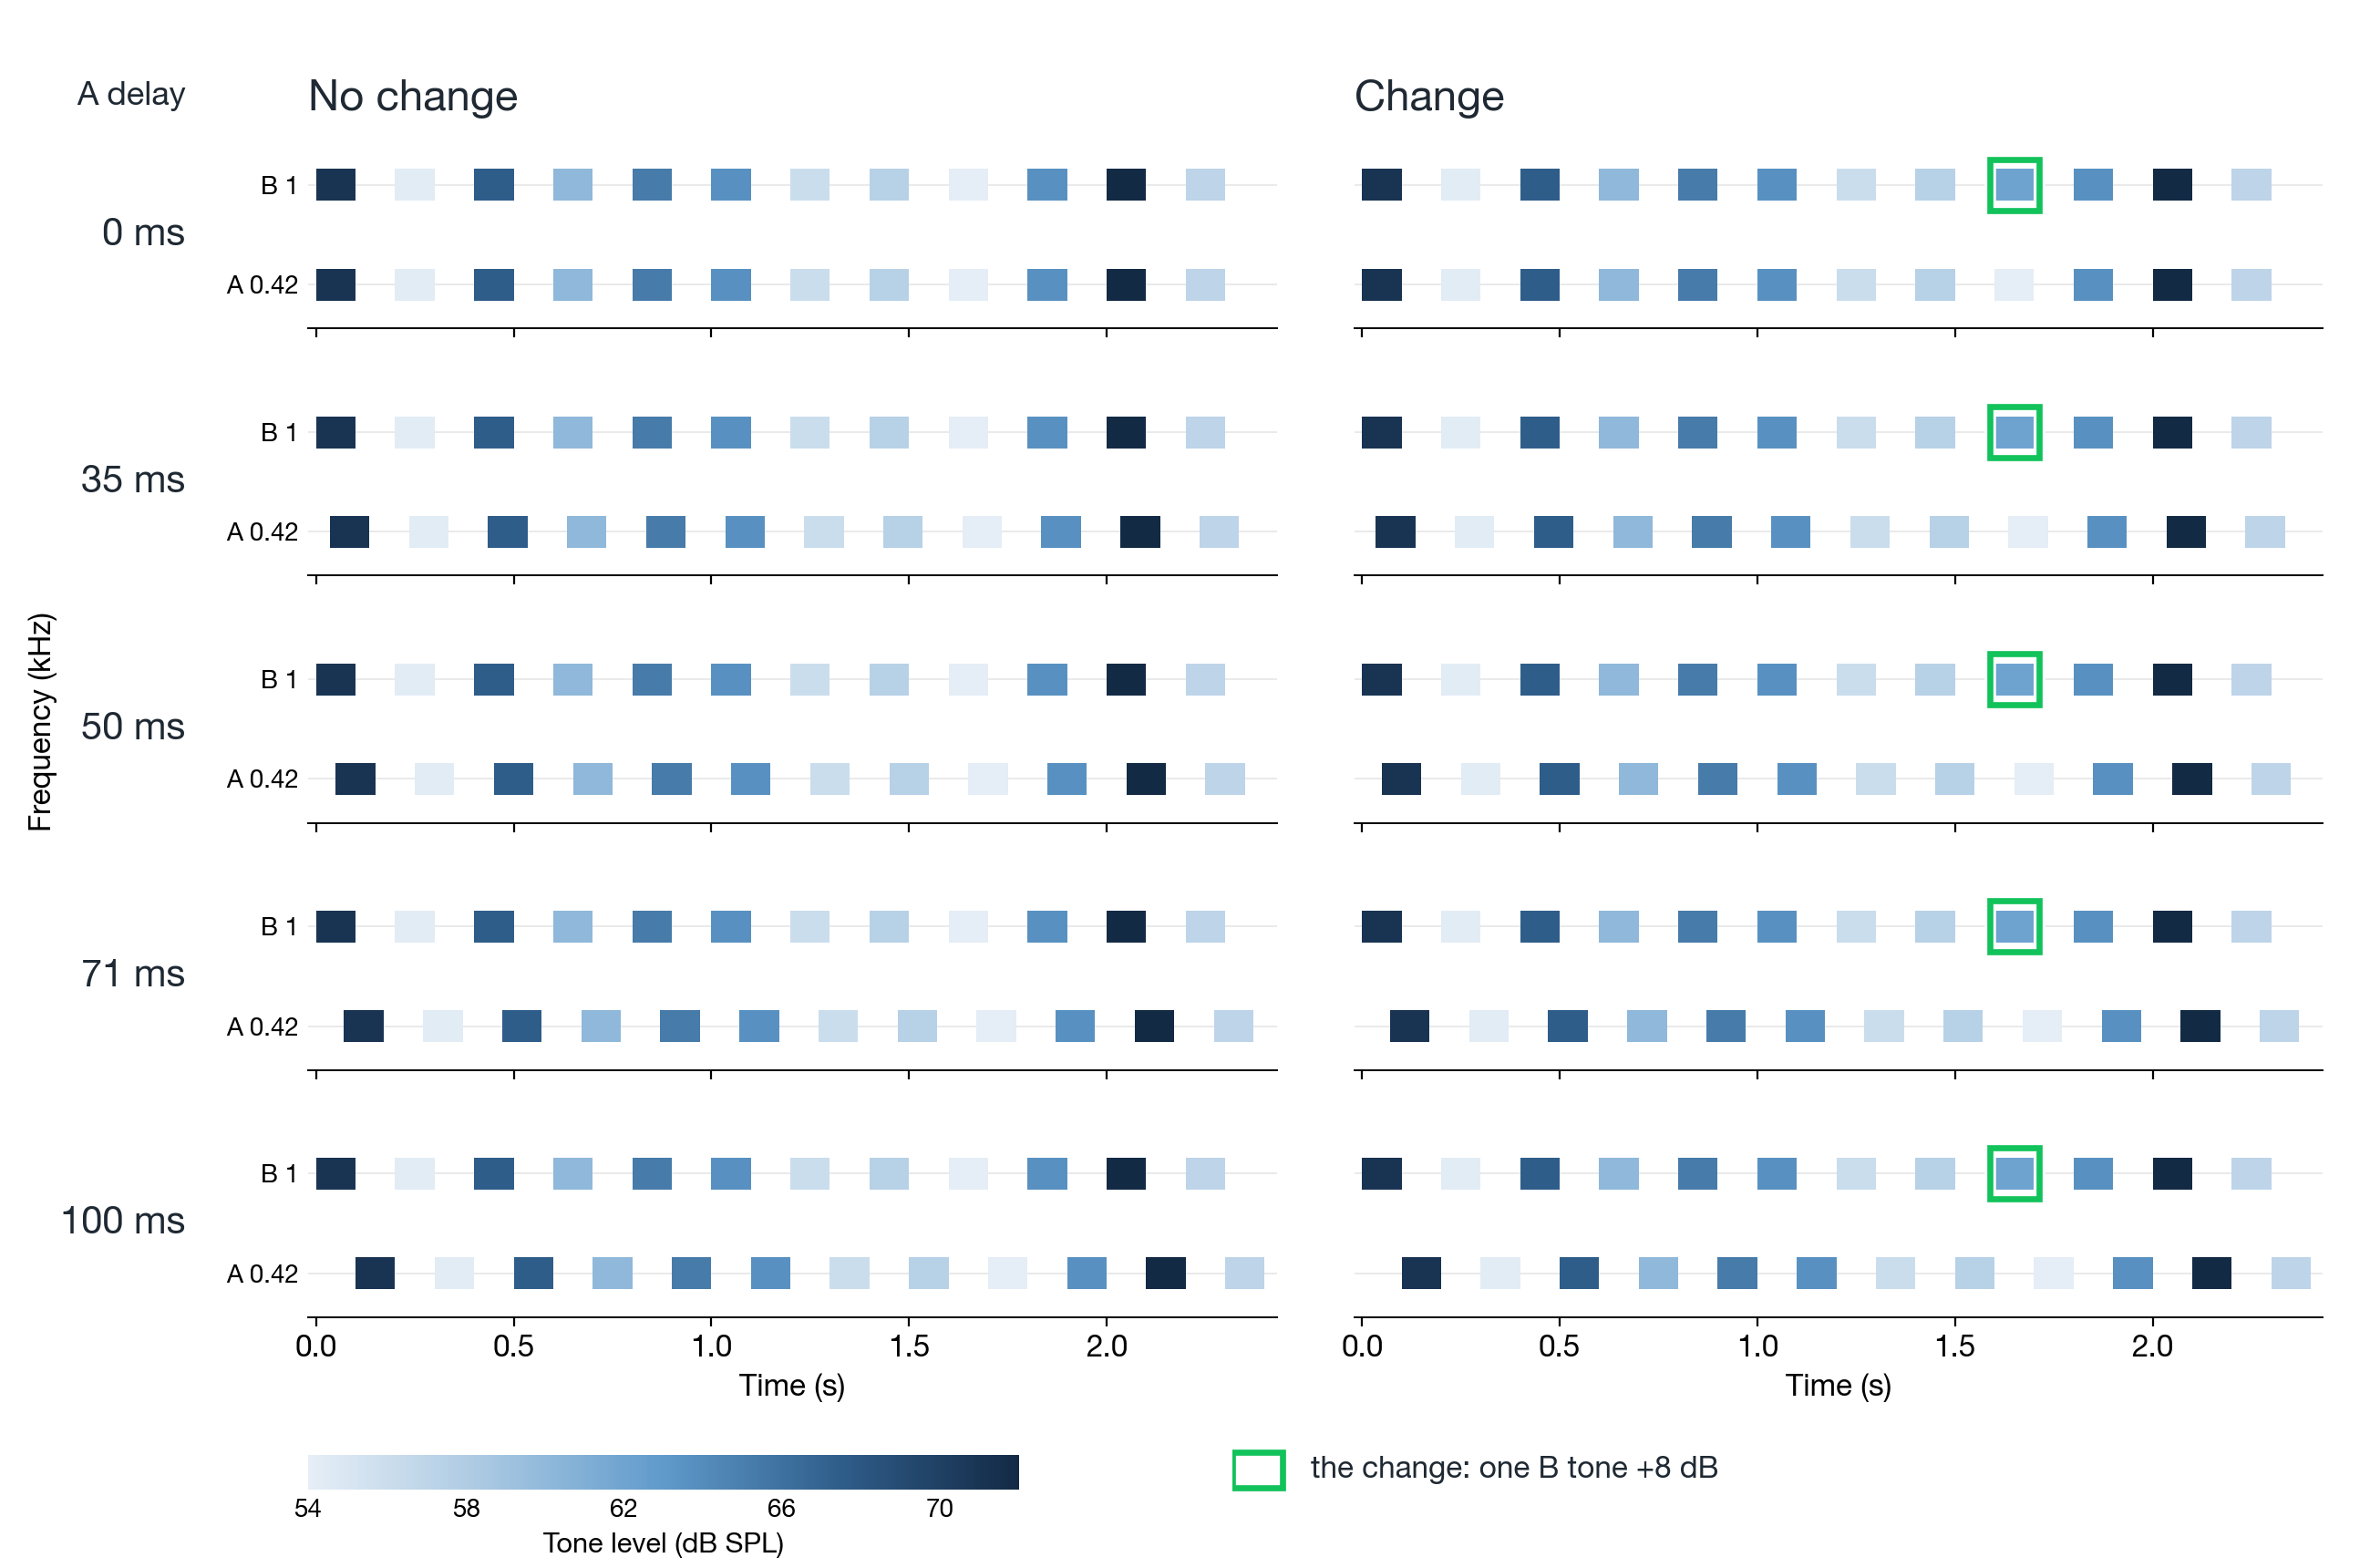

Write the Python code that produced this figure.
"""tinc (tinc_8db): one trial's tone levels at every A delay, no-change vs change.
Onsets and levels are measured from the real stimulus (tinc.stimulus.build) and checked against the
trial's own tone list. The same seed is used in every row and both columns, so the roves and decoys
are identical and only the delay (rows) and the change (columns) differ.

Usage: python figures/schematics/tinc_levels.py"""
from pathlib import Path
import sys
import numpy as np
import matplotlib
matplotlib.use("Agg")
import matplotlib.pyplot as plt
import matplotlib.patheffects as pe
from matplotlib.patches import Rectangle
from matplotlib.colors import Normalize, LinearSegmentedColormap

ROOT = Path(__file__).resolve().parents[2]
sys.path.insert(0, str(ROOT))
from tinc.config import Config
from tinc.stimulus import build

cfg = Config.load(ROOT / "tinc/configs/tinc_8db.json")
OUT = Path(__file__).resolve().parent
SEED = [20261116, 3]
DELAYS = cfg.delays_ms
sr, dur = cfg.sample_rate, cfg.tone_ms / 1000
Y = {"A": 0.0, "B": np.log2(cfg.f_b_hz / cfg.f_a_hz)}          # log-frequency rows

trials = {}
for d in DELAYS:
    for change in (False, True):
        tr, _, stem = build(cfg, d, change, SEED, stems=True)
        t0 = min(t.onset_s for t in tr.tones)
        rows = []
        for tn in tr.tones:                   # measure each tone in the sound itself
            s = stem[0 if tn.stream == "B" else 1]
            nz = np.flatnonzero(np.abs(s[int(round((tn.onset_s - 0.002) * sr)):]) > 0)
            on = tn.onset_s - 0.002 + nz[0] / sr
            assert abs(on - tn.onset_s) <= 1.5 / sr, (d, tn)
            rows.append((tn.stream, on - t0, tn.level_db, tn.target, tn.decoy))
        trials[d, change] = (rows, tr.target_index if change else None, tr.decoys)
lv = np.array([r[2] for v in trials.values() for r in v[0]])
lo, hi = 2 * np.floor(lv.min() / 2), 2 * np.ceil(lv.max() / 2)

plt.rcParams.update({"font.family": "Helvetica Neue", "font.size": 12, "axes.linewidth": 0.7,
                     "axes.spines.top": False, "axes.spines.right": False,
                     "svg.fonttype": "none", "pdf.fonttype": 42})
cmap = LinearSegmentedColormap.from_list("level", ["#e6eef6", "#a9c8e2", "#5f9acb", "#2f5d8a", "#132a45"])
norm = Normalize(lo, hi)
INK, MARK = "#1f2933", "#12c25a"
HALO = [pe.Stroke(linewidth=4.5, foreground="white"), pe.Normal()]

fig, axs = plt.subplots(len(DELAYS), 2, figsize=(13, 8.6), sharex=True, sharey=True)
fig.subplots_adjust(left=0.13, right=0.98, bottom=0.16, top=0.91, hspace=0.32, wspace=0.08)
for col, title in enumerate(("No change", "Change")):
    axs[0, col].set_title(title, loc="left", fontsize=17, pad=12, color=INK)
    for row, d in enumerate(DELAYS):
        ax = axs[row, col]
        rows, tgt, _ = trials[d, bool(col)]
        for y in Y.values():
            ax.axhline(y, color="0.9", lw=0.6, zorder=0)
        for stream, on, db, is_t, _ in rows:
            ax.add_patch(Rectangle((on, Y[stream] - 0.2), dur, 0.4, fc=cmap(norm(db)), ec="none"))
            if is_t:
                ax.add_patch(Rectangle((on - 0.012, Y[stream] - 0.32), dur + 0.024, 0.64, fc="none",
                                       ec=MARK, lw=2.4, zorder=5, path_effects=HALO))
        ax.set_ylim(-0.55, Y["B"] + 0.55)
        ax.set_xlim(-0.02, (cfg.n_tones - 1) * cfg.soa_ms / 1000 + 0.1 + max(DELAYS) / 1000 + 0.03)
        ax.set_yticks([Y["A"], Y["B"]], [f"A {cfg.f_a_hz / 1000:.2f}", f"B {cfg.f_b_hz / 1000:g}"])
        ax.tick_params(axis="y", length=0, labelsize=10)
        ax.spines["left"].set_visible(False)
        if col == 0:
            ax.text(-0.33, Y["B"] / 2, f"{d:g} ms", ha="right", va="center", fontsize=15, color=INK)
    axs[-1, col].set_xlabel("Time (s)")
axs[0, 0].text(-0.33, Y["B"] + 1.0, "A delay", ha="right", fontsize=13, color=INK, style="italic")
fig.text(0.012, 0.54, "Frequency (kHz)", rotation=90, va="center", fontsize=12)

cax = fig.add_axes([0.13, 0.05, 0.3, 0.022])
cb = fig.colorbar(plt.cm.ScalarMappable(norm=norm, cmap=cmap), cax=cax, orientation="horizontal")
cb.set_ticks(np.arange(lo, hi + 1, 4))
cb.outline.set_visible(False)
cb.ax.tick_params(labelsize=10, length=0)
cb.set_label("Tone level (dB SPL)", fontsize=11, labelpad=4)
kax = fig.add_axes([0.52, 0.04, 0.3, 0.045]); kax.axis("off"); kax.set_xlim(0, 1); kax.set_ylim(0, 1)
kax.add_patch(Rectangle((0, 0.25), 0.07, 0.5, fc="none", ec=MARK, lw=2.4, path_effects=HALO))
kax.text(0.11, 0.5, f"the change: one B tone +{cfg.target_db:g} dB", va="center", fontsize=12, color=INK)

for ext in ("png", "pdf", "svg"):
    fig.savefig(OUT / f"tinc_levels.{ext}", dpi=200, facecolor="white")
rows, tgt, dec = trials[DELAYS[0], True]
print(f"levels {lv.min():.1f} to {lv.max():.1f} dB SPL; change on B tone {tgt + 1}; decoy pairs {[k + 1 for k in dec]}")
print("onsets checked against the sound for every tone (within 1.5 samples)")
